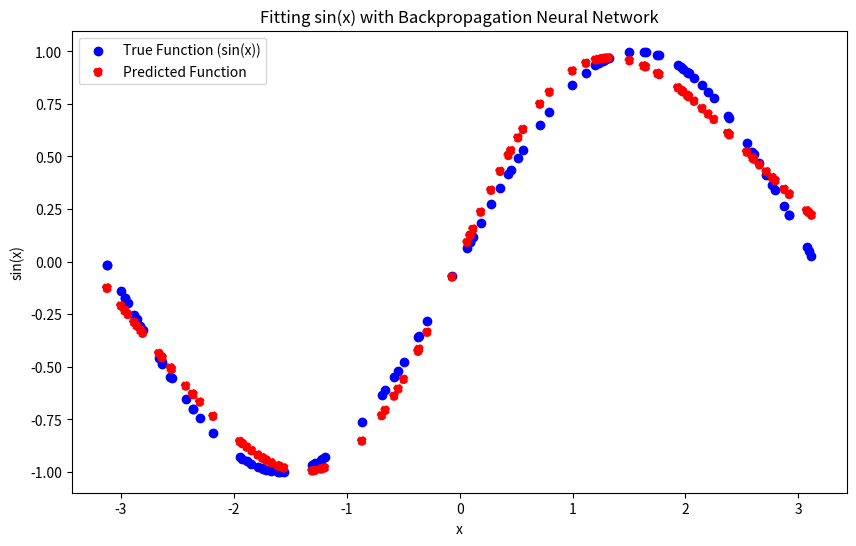

This chart was generated by the following Python code:
import numpy as np
import matplotlib.pyplot as plt


class BP:

    def __init__(self, layers, activation_function='sigmoid'):
        """
        初始化BP神经网络。
        :param layers: 列表，定义每层神经元数量
        :param activation_function: 激活函数，默认为sigmoid，支持 'sigmoid', 'relu', 'tanh'
        """
        self.layers = layers
        self.num_layers = len(layers)
        self.activation_function = activation_function

        # 初始化权重和偏置
        self.weights = []
        self.biases = []

        for i in range(1, self.num_layers):
            weight = np.random.randn(layers[i],
                                     layers[i - 1])
            bias = np.random.randn(layers[i], 1)
            self.weights.append(weight)
            self.biases.append(bias)

    def _sigmoid(self, z):
        return 1 / (1 + np.exp(-z))

    def _sigmoid_derivative(self, z):
        return self._sigmoid(z) * (1 - self._sigmoid(z))

    def _relu(self, z):
        return np.maximum(0, z)

    def _relu_derivative(self, z):
        return (z > 0).astype(float)

    def _tanh(self, z):
        return np.tanh(z)

    def _tanh_derivative(self, z):
        return 1 - np.tanh(z)**2

    def _get_activation(self, function_name):
        """根据函数名称返回对应的激活函数和导数"""
        if function_name == 'sigmoid':
            return self._sigmoid, self._sigmoid_derivative
        elif function_name == 'relu':
            return self._relu, self._relu_derivative
        elif function_name == 'tanh':
            return self._tanh, self._tanh_derivative
        else:
            raise ValueError("Unsupported activation function")

    def forward(self, X):
        """
        前向传播
        :param X: 输入数据
        :return: 输出结果
        """
        self.a = [X.T]  # 存储每层的激活值
        self.z = []  # 存储每层的加权输入值
        activation, _ = self._get_activation(self.activation_function)

        # for i in range(self.num_layers - 1):
        #     z = np.dot(self.weights[i], self.a[i]) + self.biases[i]
        #     self.z.append(z)
        #     a = activation(z)
        #     self.a.append(a)

        for i in range(self.num_layers - 2):
            z = np.dot(self.weights[i], self.a[i]) + self.biases[i]
            self.z.append(z)
            a = activation(z)
            self.a.append(a)

        # 最后一层不添加激活函数
        i=self.num_layers-2
        z = np.dot(self.weights[i], self.a[i]) + self.biases[i]
        self.z.append(z)
        self.a.append(z)

        return self.a[-1]

    def backward(self, X, y, learning_rate=0.1):
        """
        反向传播
        :param X: 输入数据
        :param y: 目标标签
        :param learning_rate: 学习率
        """
        m = X.shape[0]

        # 计算误差
        delta = self.a[-1] - y.T  # 输出层误差
        dW = [np.zeros_like(w) for w in self.weights]
        db = [np.zeros_like(b) for b in self.biases]

        activation, activation_derivative = self._get_activation(
            self.activation_function)

        # 反向传播
        for l in range(self.num_layers - 2, -1, -1):
            dA = delta * activation_derivative(self.z[l])
            dW[l] = np.dot(dA, self.a[l].T) / m
            db[l] = np.sum(dA, axis=1, keepdims=True) / m
            delta = np.dot(self.weights[l].T, dA)

        # 更新权重和偏置
        for i in range(self.num_layers - 1):
            self.weights[i] -= learning_rate * dW[i]
            self.biases[i] -= learning_rate * db[i]

    def train(self, X, y, epochs=1000, learning_rate=0.1):
        """
        训练神经网络
        :param X: 输入数据
        :param y: 标签
        :param epochs: 训练轮数
        :param learning_rate: 学习率
        """
        for epoch in range(epochs):
            self.forward(X)  # 前向传播
            self.backward(X, y, learning_rate)  # 反向传播
            if epoch % 100 == 0:
                loss = np.mean((self.a[-1] - y.T)**2)
                print(f"Epoch {epoch}, Loss: {loss}")

    def predict(self, X):
        """
        预测输入数据的输出
        :param X: 输入数据
        :return: 预测的结果
        """
        output = self.forward(X)
        return output


if __name__ == "__main__":
    # 简单的数据集
    # X = np.linspace(-2 * np.pi, 2 * np.pi, 100).reshape(-1, 1)
    # Y = np.sin(X)
    X=((np.random.rand(100)-0.5)*2*np.pi).reshape(-1, 1)
    Y=np.sin(X)

    # 创建BP网络实例，定义层结构，激活函数为relu
    bp = BP([1, 25, 1], activation_function='sigmoid')

    # 训练网络
    bp.train(X, Y, epochs=2000, learning_rate=0.3)

    # 测试预测准确度
    predictions = bp.predict(X)
    accuracy = np.mean(predictions == Y)
    # print("Predictions:", predictions.T)
    # print(f"预测准确度: {accuracy * 100}%")
    # 绘制拟合结果
    plt.figure(figsize=(10, 6))
    plt.scatter(X,Y,label="True Function (sin(x))", color="blue")
    plt.scatter(X,predictions,label="Predicted Function",color="red",linestyle="--")
    # plt.plot(X, Y, label="True Function (sin(x))", color="blue")
    # plt.plot(X,
    #          predictions.T,
    #          label="Predicted Function",
    #          color="red",
    #          linestyle="--")
    plt.xlabel("x")
    plt.ylabel("sin(x)")
    plt.legend()
    plt.title("Fitting sin(x) with Backpropagation Neural Network")
    plt.savefig("sin_function_fitting.png")
